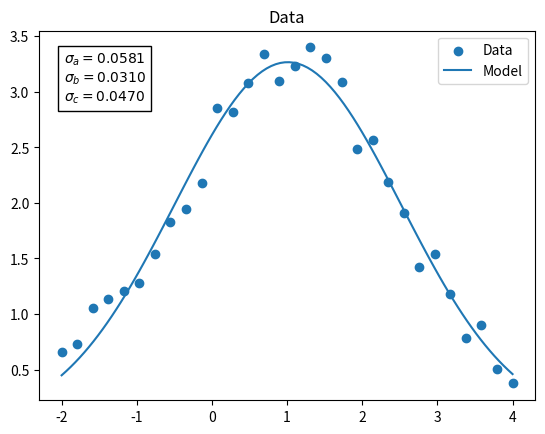

Write Python code to recreate this figure.
import numpy as np
from scipy.optimize import curve_fit
import matplotlib.pyplot as plt

error = 0.5*np.random.rand(30)
x = np.linspace(-2,4,30)
y = 3*np.exp(-(x-1)**2/2**2)+error


def model(x,A,b,c):
    return A*np.exp(-(x-b)**2/c**2)



popt, pcov = curve_fit(model,x,y,p0=[3.5,0,2.5])
Amod, bmod, cmod = popt
x_mod = np.linspace(-2,4,100)
y_mod = Amod*np.exp(-(x_mod-bmod)**2/cmod**2)
era, erb, erc = np.sqrt(np.diag(pcov))

print(f"Los valores, para el modelo A*e^(-(x-b)^2/c^2), son: A = {Amod:.4f} b = {bmod:.4f} y c = {cmod:.4f} con errores {era:.2f}, {erb:.2f} y {erc:.2f} respectivamente")

textstr = '\n'.join((
    r'$\sigma_a=%.4f$' % (era),
    r'$\sigma_b=%.4f$' % (erb),
    r'$\sigma_c=%.4f$' % (erc)))

fig, ax = plt.subplots()

ax.scatter(x,y,label='Data')

ax.plot(x_mod,y_mod, label='Model')

fig.text(0.05, 0.81, textstr, transform=ax.transAxes, bbox=dict(facecolor='white', edgecolor='black'))

ax.legend(loc='upper right')

ax.set_title('Data')
plt.show()
